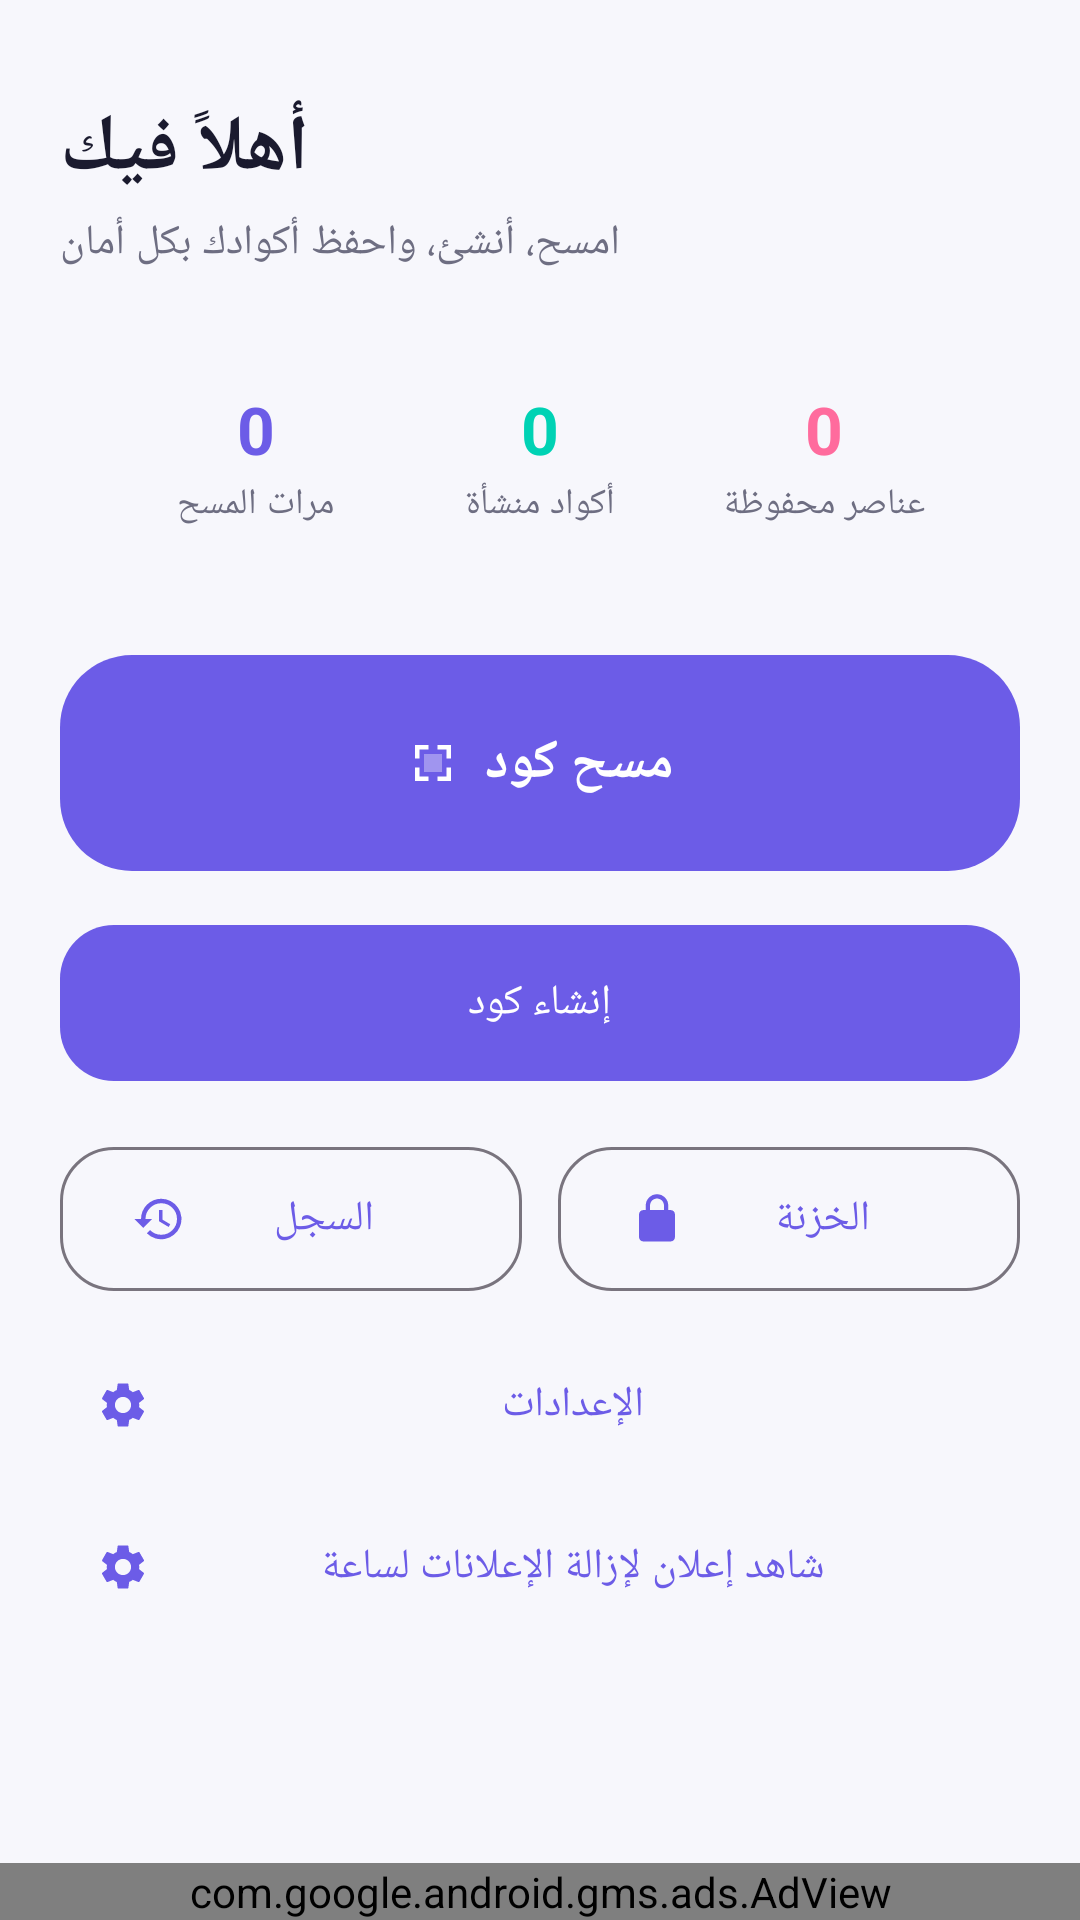

Produce the Android XML layout that renders to this screen, including the resource entries it uses.
<!-- AndroidManifest.xml: application theme Theme.QRPro -->
<!-- res/layout/fragment_home.xml -->
<?xml version="1.0" encoding="utf-8"?>
<LinearLayout xmlns:android="http://schemas.android.com/apk/res/android"
    xmlns:app="http://schemas.android.com/apk/res-auto"
    android:layout_width="match_parent"
    android:layout_height="match_parent"
    android:orientation="vertical">

    <androidx.core.widget.NestedScrollView
        android:layout_width="match_parent"
        android:layout_height="0dp"
        android:layout_weight="1"
        android:fillViewport="true">

    <LinearLayout
        android:layout_width="match_parent"
        android:layout_height="wrap_content"
        android:orientation="vertical"
        android:padding="20dp">

        <TextView
            android:id="@+id/tvTitle"
            android:layout_width="wrap_content"
            android:layout_height="wrap_content"
            android:layout_marginTop="12dp"
            android:text="@string/home_title"
            android:textAppearance="@style/TextAppearance.QRPro.Title"
            android:textSize="26sp" />

        <TextView
            android:layout_width="wrap_content"
            android:layout_height="wrap_content"
            android:layout_marginTop="4dp"
            android:text="@string/home_subtitle"
            android:textAppearance="@style/TextAppearance.QRPro.Body" />

        
        <LinearLayout
            android:layout_width="match_parent"
            android:layout_height="wrap_content"
            android:layout_marginTop="20dp"
            android:background="@drawable/bg_rounded_card"
            android:orientation="horizontal"
            android:padding="18dp"
            android:elevation="2dp">

            <LinearLayout
                android:layout_width="0dp"
                android:layout_height="wrap_content"
                android:layout_weight="1"
                android:gravity="center"
                android:orientation="vertical">
                <TextView
                    android:id="@+id/tvScansCount"
                    android:layout_width="wrap_content"
                    android:layout_height="wrap_content"
                    android:text="0"
                    android:textColor="@color/brand_primary"
                    android:textSize="22sp"
                    android:textStyle="bold" />
                <TextView
                    android:layout_width="wrap_content"
                    android:layout_height="wrap_content"
                    android:layout_marginTop="2dp"
                    android:text="@string/stats_scans"
                    android:textAppearance="@style/TextAppearance.QRPro.Body"
                    android:textSize="12sp" />
            </LinearLayout>

            <LinearLayout
                android:layout_width="0dp"
                android:layout_height="wrap_content"
                android:layout_weight="1"
                android:gravity="center"
                android:orientation="vertical">
                <TextView
                    android:id="@+id/tvGeneratedCount"
                    android:layout_width="wrap_content"
                    android:layout_height="wrap_content"
                    android:text="0"
                    android:textColor="@color/brand_secondary"
                    android:textSize="22sp"
                    android:textStyle="bold" />
                <TextView
                    android:layout_width="wrap_content"
                    android:layout_height="wrap_content"
                    android:layout_marginTop="2dp"
                    android:text="@string/stats_generated"
                    android:textAppearance="@style/TextAppearance.QRPro.Body"
                    android:textSize="12sp" />
            </LinearLayout>

            <LinearLayout
                android:layout_width="0dp"
                android:layout_height="wrap_content"
                android:layout_weight="1"
                android:gravity="center"
                android:orientation="vertical">
                <TextView
                    android:id="@+id/tvVaultCount"
                    android:layout_width="wrap_content"
                    android:layout_height="wrap_content"
                    android:text="0"
                    android:textColor="@color/brand_accent"
                    android:textSize="22sp"
                    android:textStyle="bold" />
                <TextView
                    android:layout_width="wrap_content"
                    android:layout_height="wrap_content"
                    android:layout_marginTop="2dp"
                    android:text="@string/stats_vault"
                    android:textAppearance="@style/TextAppearance.QRPro.Body"
                    android:textSize="12sp" />
            </LinearLayout>
        </LinearLayout>

        
        <com.google.android.material.button.MaterialButton
            android:id="@+id/btnScan"
            android:layout_width="match_parent"
            android:layout_height="72dp"
            android:layout_marginTop="24dp"
            android:background="@drawable/bg_gradient_primary"
            android:insetTop="0dp"
            android:insetBottom="0dp"
            android:text="@string/btn_scan"
            android:textSize="18sp"
            android:textStyle="bold"
            app:cornerRadius="24dp"
            app:icon="@drawable/ic_scan"
            app:iconGravity="textStart" />

        <com.google.android.material.button.MaterialButton
            android:id="@+id/btnCreate"
            style="@style/Widget.QRPro.Button"
            android:layout_width="match_parent"
            android:layout_height="60dp"
            android:layout_marginTop="14dp"
            android:text="@string/btn_create"
            app:icon="@drawable/ic_create" />

        <LinearLayout
            android:layout_width="match_parent"
            android:layout_height="wrap_content"
            android:layout_marginTop="14dp"
            android:orientation="horizontal">

            <com.google.android.material.button.MaterialButton
                android:id="@+id/btnHistory"
                style="@style/Widget.Material3.Button.OutlinedButton"
                android:layout_width="0dp"
                android:layout_height="56dp"
                android:layout_weight="1"
                android:layout_marginEnd="6dp"
                android:text="@string/btn_history"
                app:icon="@drawable/ic_history"
                app:cornerRadius="18dp" />

            <com.google.android.material.button.MaterialButton
                android:id="@+id/btnVault"
                style="@style/Widget.Material3.Button.OutlinedButton"
                android:layout_width="0dp"
                android:layout_height="56dp"
                android:layout_weight="1"
                android:layout_marginStart="6dp"
                android:text="@string/btn_vault"
                app:icon="@drawable/ic_vault"
                app:cornerRadius="18dp" />
        </LinearLayout>

        <com.google.android.material.button.MaterialButton
            android:id="@+id/btnSettings"
            style="@style/Widget.Material3.Button.TextButton"
            android:layout_width="match_parent"
            android:layout_height="52dp"
            android:layout_marginTop="8dp"
            android:text="@string/btn_settings"
            app:icon="@drawable/ic_settings" />

        <com.google.android.material.button.MaterialButton
            android:id="@+id/btnWatchAd"
            style="@style/Widget.Material3.Button.TextButton"
            android:layout_width="match_parent"
            android:layout_height="48dp"
            android:layout_marginTop="4dp"
            android:text="@string/btn_watch_ad"
            app:icon="@drawable/ic_settings" />

    </LinearLayout>
</androidx.core.widget.NestedScrollView>

    <com.google.android.gms.ads.AdView
        android:id="@+id/adViewHome"
        android:layout_width="match_parent"
        android:layout_height="wrap_content"
        app:adSize="BANNER"
        app:adUnitId="ca-app-pub-5961173995415325/1338951609" />

</LinearLayout>
<!-- resources referenced by this layout -->
<resources>
  <color name="brand_accent">#FF6B9D</color>
  <color name="brand_primary">#6C5CE7</color>
  <color name="brand_secondary">#00D2B4</color>
  <!-- drawable bg_gradient_primary (drawable) -->
  <shape xmlns:android="http://schemas.android.com/apk/res/android">
      <gradient
          android:type="linear"
          android:angle="45"
          android:startColor="@color/brand_primary"
          android:endColor="@color/brand_secondary"/>
      <corners android:radius="24dp"/>
  </shape>
  <!-- drawable ic_history (drawable) -->
  <vector xmlns:android="http://schemas.android.com/apk/res/android"
      android:width="24dp" android:height="24dp" android:viewportWidth="24" android:viewportHeight="24">
      <path android:fillColor="@android:color/white" android:pathData="M13,3a9,9 0,0 0,-9 9L1,12l3.89,3.89 0.07,0.14L9,12L6,12a7,7 0,1 1,7 7,7 7,0 0,1 -4.95,-2.05l-1.42,1.42A9,9 0,1 0,13 3zM12,8v5l4.28,2.54 0.72,-1.21 -3.5,-2.08L13.5,8z"/>
  </vector>
  <!-- drawable ic_scan (drawable) -->
  <vector xmlns:android="http://schemas.android.com/apk/res/android"
      android:width="24dp" android:height="24dp" android:viewportWidth="24" android:viewportHeight="24">
      <path android:fillColor="@android:color/white" android:pathData="M4,4h6v2L6,6v4L4,10zM14,4h6v6h-2L18,6h-4zM4,14h2v4h4v2L4,20zM18,18v-4h2v6h-6v-2z"/>
      <path android:fillColor="@android:color/white" android:pathData="M8,8h8v8L8,16z" android:fillAlpha="0.35"/>
  </vector>
  <!-- drawable ic_vault (drawable) -->
  <vector xmlns:android="http://schemas.android.com/apk/res/android"
      android:width="24dp" android:height="24dp" android:viewportWidth="24" android:viewportHeight="24">
      <path android:fillColor="@android:color/white" android:pathData="M12,17a2,2 0,0 0,2 -2,2 2,0 0,0 -2,-2 2,2 0,0 0,-2 2,2 2,0 0,0 2,2zM18,8h-1L17,6a5,5 0,0 0,-10 0v2L6,8c-1.1,0 -2,0.9 -2,2v10c0,1.1 0.9,2 2,2h12c1.1,0 2,-0.9 2,-2L20,10c0,-1.1 -0.9,-2 -2,-2zM8.9,6c0,-1.71 1.39,-3.1 3.1,-3.1 1.71,0 3.1,1.39 3.1,3.1v2L8.9,8z"/>
  </vector>
  <string name="btn_create">إنشاء كود</string>
  <string name="btn_history">السجل</string>
  <string name="btn_scan">مسح كود</string>
  <string name="btn_settings">الإعدادات</string>
  <string name="btn_vault">الخزنة</string>
  <string name="btn_watch_ad">شاهد إعلان لإزالة الإعلانات لساعة</string>
  <string name="home_subtitle">امسح، أنشئ، واحفظ أكوادك بكل أمان</string>
  <string name="home_title">أهلاً فيك</string>
  <string name="stats_generated">أكواد منشأة</string>
  <string name="stats_scans">مرات المسح</string>
  <string name="stats_vault">عناصر محفوظة</string>
  <style name="TextAppearance.QRPro.Body" parent="TextAppearance.Material3.BodyMedium">
          <item name="android:textColor">@color/text_secondary_light</item>
      </style>
  <style name="TextAppearance.QRPro.Title" parent="TextAppearance.Material3.HeadlineSmall">
          <item name="android:textStyle">bold</item>
          <item name="android:textColor">@color/text_primary_light</item>
      </style>
  <style name="Widget.QRPro.Button" parent="Widget.Material3.Button">
          <item name="cornerRadius">18dp</item>
          <item name="backgroundTint">@color/brand_primary</item>
      </style>
  <color name="text_secondary_light">#6E6E82</color>
  <color name="text_primary_light">#1A1A2E</color>
  <color name="brand_primary_variant">#4834D4</color>
  <color name="white">#FFFFFF</color>
  <color name="background_light">#F7F7FC</color>
  <color name="surface_light">#FFFFFF</color>
  <style name="Animation.QRPro.Fade" parent="android:Animation.Activity">
          <item name="android:activityOpenEnterAnimation">@android:anim/fade_in</item>
          <item name="android:activityOpenExitAnimation">@android:anim/fade_out</item>
          <item name="android:activityCloseEnterAnimation">@android:anim/fade_in</item>
          <item name="android:activityCloseExitAnimation">@android:anim/fade_out</item>
      </style>
</resources>
